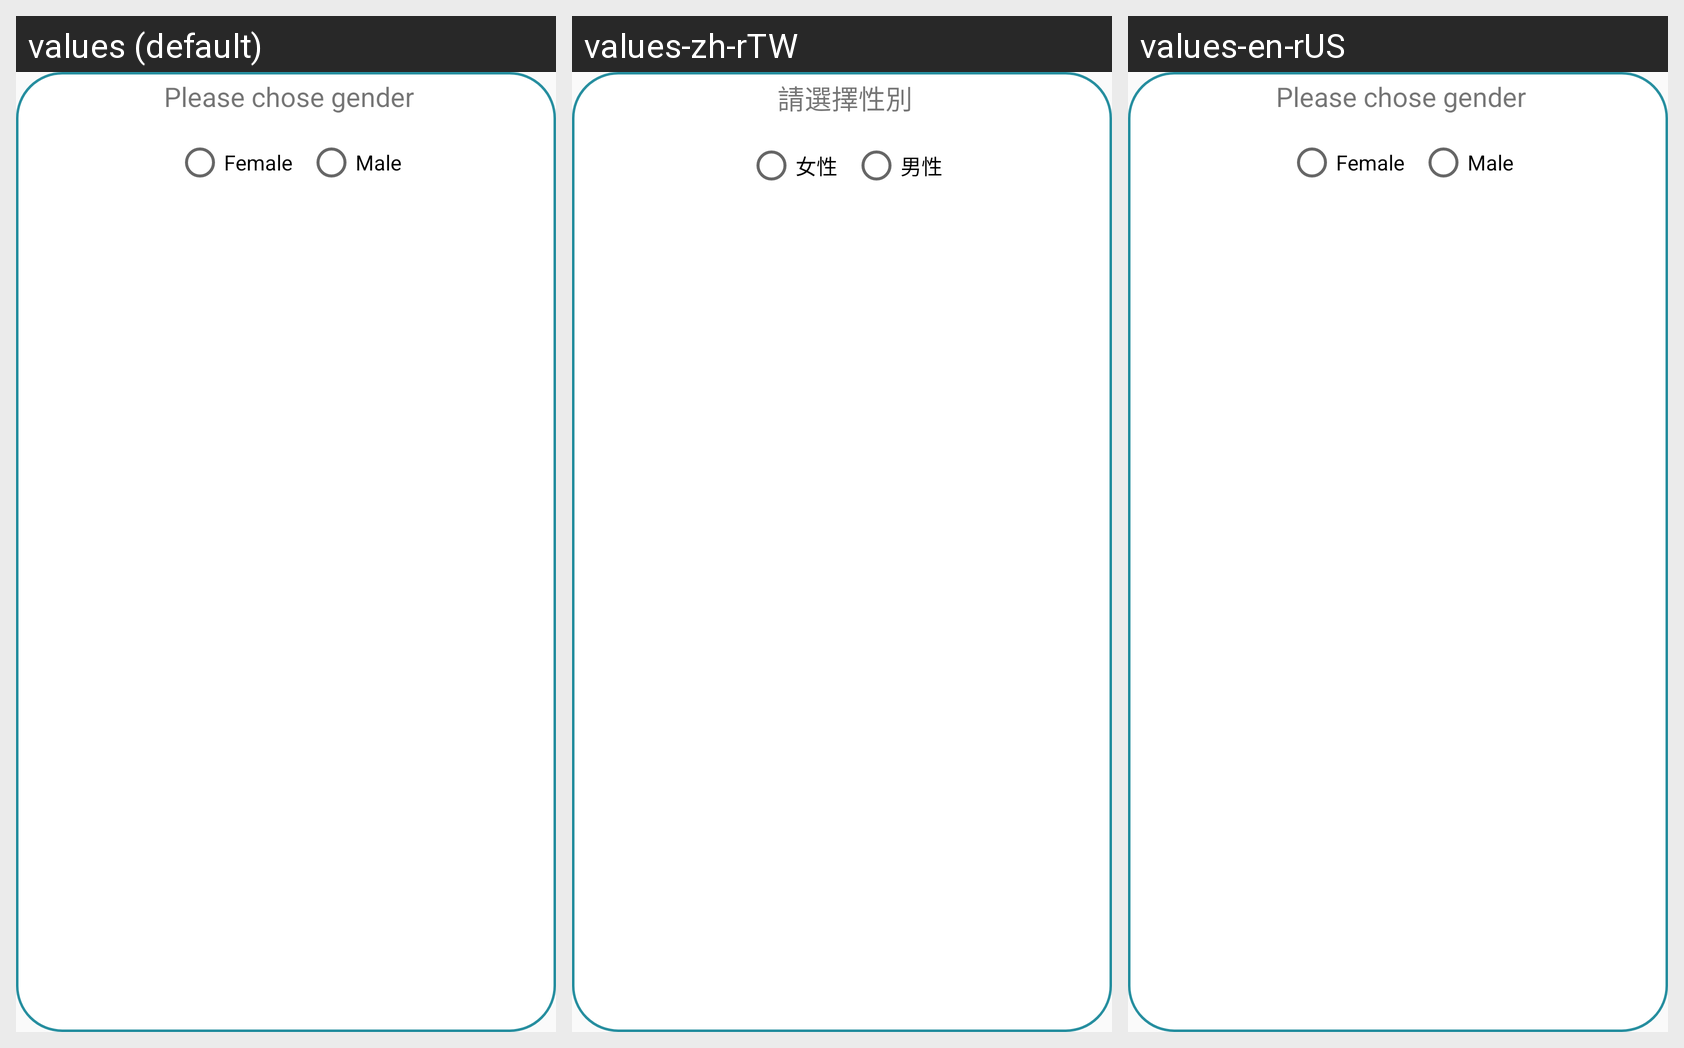

This grid shows one Android layout under several languages. Give, for every string resource on the screen, its name, the default text and each shown locale's text.
Android screen res/layout/dialog_gender.xml rendered under 3 locales, left to right: values (default), values-zh-rTW, values-en-rUS. Device: Nexus 5 (rendered at 1080×1920; each locale shown at half size, 540×960, under a caption strip naming it); theme AppTheme.NoActionBar.
Strings drawn on this screen, with the default value and each locale's value (text and hints the layout hard-codes, and strings that could not be matched under every locale, appear in the picture but are not listed):

please_input_gender
  values: Please chose gender
  values-zh-rTW: 請選擇性別
  values-en-rUS: Please chose gender

female
  values: Female
  values-zh-rTW: 女性
  values-en-rUS: Female

male
  values: Male
  values-zh-rTW: 男性
  values-en-rUS: Male
